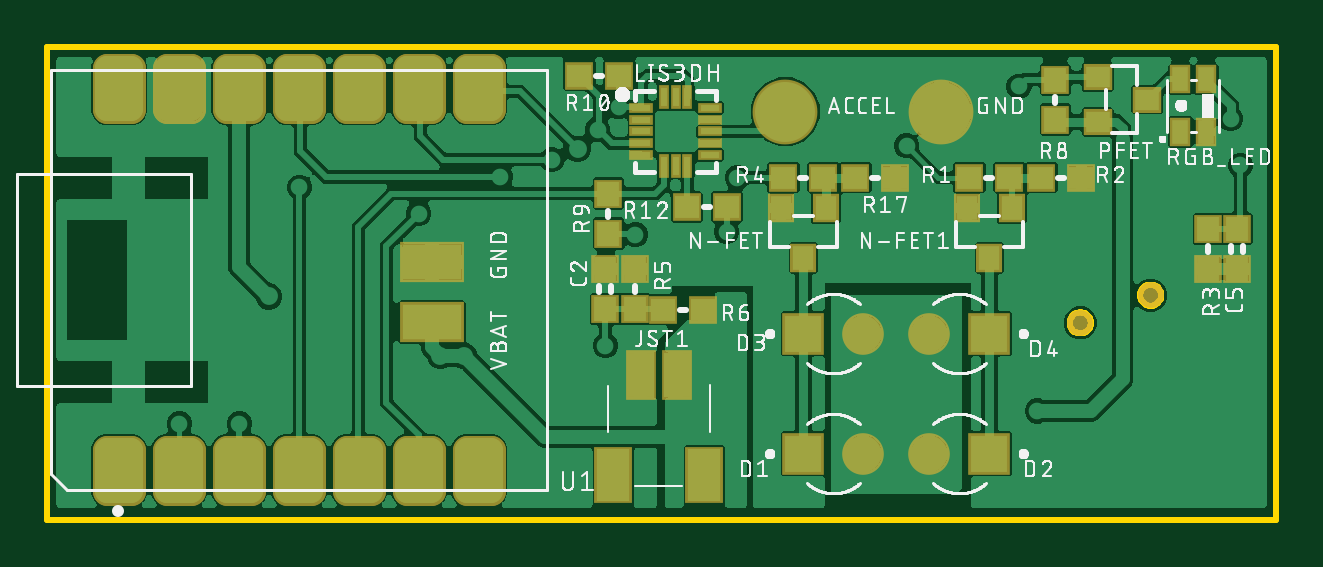
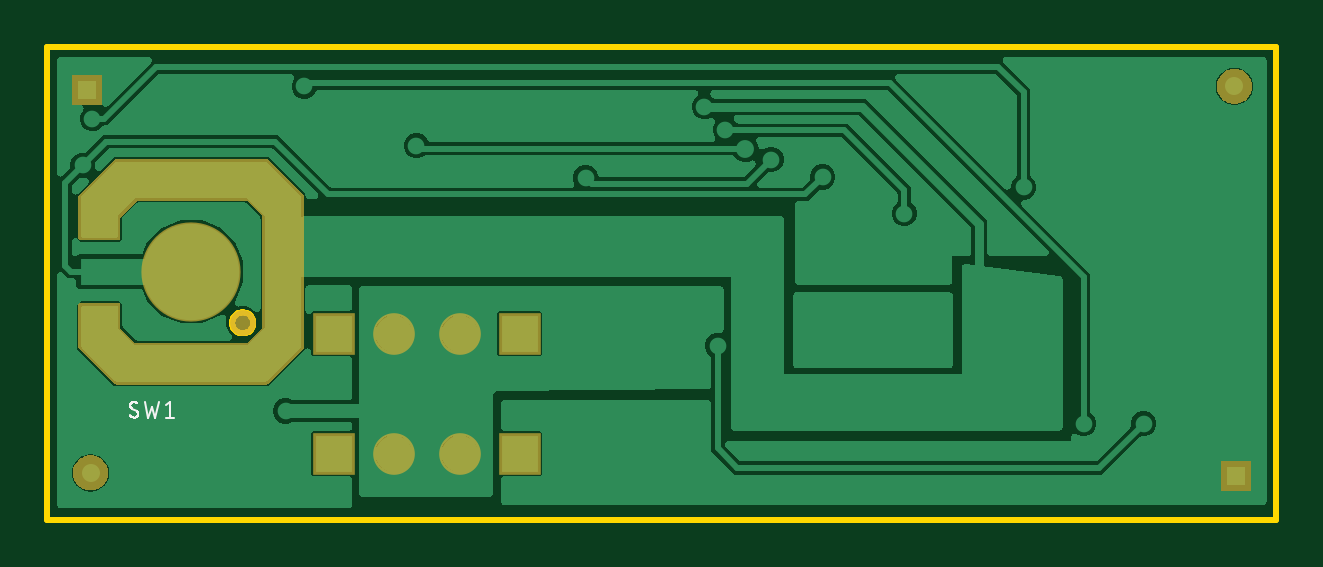
Circuit board: 8 layer files. Board 52.0 x 20.0 mm.
- bottom_copper: copper_bottom.gbr (82216 bytes)
- top_copper: copper_top.gbr (204519 bytes)
- outline: profile.gbr (1983 bytes)
- bottom_silk: silkscreen_bottom.gbr (3033 bytes)
- top_silk: silkscreen_top.gbr (109015 bytes)
- bottom_mask: soldermask_bottom.gbr (8671 bytes)
- top_mask: soldermask_top.gbr (3836 bytes)
- paste: solderpaste_top.gbr (3484 bytes)

=== bottom_copper: copper_bottom.gbr (82216 bytes, source omitted) ===
=== top_copper: copper_top.gbr (204519 bytes, source omitted) ===
=== outline: profile.gbr ===
G04 EAGLE Gerber RS-274X export*
G75*
%MOMM*%
%FSLAX34Y34*%
%LPD*%
%IN*%
%IPPOS*%
%AMOC8*
5,1,8,0,0,1.08239X$1,22.5*%
G01*
%ADD10C,0.254000*%


D10*
X0Y0D02*
X520000Y0D01*
X520000Y200000D01*
X0Y200000D01*
X0Y0D01*
X471456Y95280D02*
X471380Y95858D01*
X471229Y96421D01*
X471006Y96960D01*
X470714Y97466D01*
X470359Y97928D01*
X469946Y98341D01*
X469484Y98696D01*
X468978Y98988D01*
X468439Y99211D01*
X467876Y99362D01*
X467298Y99438D01*
X466714Y99438D01*
X466136Y99362D01*
X465573Y99211D01*
X465034Y98988D01*
X464528Y98696D01*
X464066Y98341D01*
X463653Y97928D01*
X463298Y97466D01*
X463006Y96960D01*
X462783Y96421D01*
X462632Y95858D01*
X462556Y95280D01*
X462556Y94696D01*
X462632Y94118D01*
X462783Y93555D01*
X463006Y93016D01*
X463298Y92510D01*
X463653Y92048D01*
X464066Y91635D01*
X464528Y91280D01*
X465034Y90988D01*
X465573Y90765D01*
X466136Y90614D01*
X466714Y90538D01*
X467298Y90538D01*
X467876Y90614D01*
X468439Y90765D01*
X468978Y90988D01*
X469484Y91280D01*
X469946Y91635D01*
X470359Y92048D01*
X470714Y92510D01*
X471006Y93016D01*
X471229Y93555D01*
X471380Y94118D01*
X471456Y94696D01*
X471456Y95280D01*
X441726Y83550D02*
X441650Y84128D01*
X441499Y84691D01*
X441276Y85230D01*
X440984Y85736D01*
X440629Y86198D01*
X440216Y86611D01*
X439754Y86966D01*
X439248Y87258D01*
X438709Y87481D01*
X438146Y87632D01*
X437568Y87708D01*
X436984Y87708D01*
X436406Y87632D01*
X435843Y87481D01*
X435304Y87258D01*
X434798Y86966D01*
X434336Y86611D01*
X433923Y86198D01*
X433568Y85736D01*
X433276Y85230D01*
X433053Y84691D01*
X432902Y84128D01*
X432826Y83550D01*
X432826Y82966D01*
X432902Y82388D01*
X433053Y81825D01*
X433276Y81286D01*
X433568Y80780D01*
X433923Y80318D01*
X434336Y79905D01*
X434798Y79550D01*
X435304Y79258D01*
X435843Y79035D01*
X436406Y78884D01*
X436984Y78808D01*
X437568Y78808D01*
X438146Y78884D01*
X438709Y79035D01*
X439248Y79258D01*
X439754Y79550D01*
X440216Y79905D01*
X440629Y80318D01*
X440984Y80780D01*
X441276Y81286D01*
X441499Y81825D01*
X441650Y82388D01*
X441726Y82966D01*
X441726Y83550D01*
M02*

=== bottom_silk: silkscreen_bottom.gbr ===
G04 EAGLE Gerber RS-274X export*
G75*
%MOMM*%
%FSLAX34Y34*%
%LPD*%
%INSilkscreen Bottom*%
%IPPOS*%
%AMOC8*
5,1,8,0,0,1.08239X$1,22.5*%
G01*
%ADD10C,0.101600*%


D10*
X481471Y44648D02*
X481473Y44574D01*
X481479Y44499D01*
X481488Y44426D01*
X481501Y44352D01*
X481518Y44280D01*
X481538Y44209D01*
X481562Y44138D01*
X481590Y44069D01*
X481621Y44002D01*
X481655Y43936D01*
X481693Y43871D01*
X481734Y43809D01*
X481778Y43749D01*
X481825Y43692D01*
X481875Y43637D01*
X481928Y43584D01*
X481983Y43534D01*
X482040Y43487D01*
X482100Y43443D01*
X482162Y43402D01*
X482227Y43364D01*
X482293Y43330D01*
X482360Y43299D01*
X482429Y43271D01*
X482500Y43247D01*
X482571Y43227D01*
X482643Y43210D01*
X482717Y43197D01*
X482790Y43188D01*
X482865Y43182D01*
X482939Y43180D01*
X483050Y43182D01*
X483161Y43188D01*
X483272Y43198D01*
X483383Y43212D01*
X483492Y43230D01*
X483601Y43252D01*
X483710Y43277D01*
X483817Y43307D01*
X483923Y43340D01*
X484028Y43378D01*
X484131Y43418D01*
X484233Y43463D01*
X484333Y43511D01*
X484432Y43563D01*
X484528Y43618D01*
X484623Y43677D01*
X484715Y43739D01*
X484805Y43805D01*
X484893Y43873D01*
X484978Y43945D01*
X485060Y44020D01*
X485140Y44097D01*
X484957Y48316D02*
X484955Y48390D01*
X484949Y48465D01*
X484940Y48538D01*
X484927Y48612D01*
X484910Y48684D01*
X484890Y48755D01*
X484866Y48826D01*
X484838Y48895D01*
X484807Y48962D01*
X484773Y49028D01*
X484735Y49093D01*
X484694Y49155D01*
X484650Y49215D01*
X484603Y49272D01*
X484553Y49327D01*
X484500Y49380D01*
X484445Y49430D01*
X484388Y49477D01*
X484328Y49521D01*
X484266Y49562D01*
X484201Y49600D01*
X484135Y49634D01*
X484068Y49665D01*
X483999Y49693D01*
X483928Y49717D01*
X483857Y49737D01*
X483785Y49754D01*
X483711Y49767D01*
X483638Y49776D01*
X483563Y49782D01*
X483489Y49784D01*
X483385Y49782D01*
X483281Y49776D01*
X483177Y49766D01*
X483074Y49753D01*
X482971Y49735D01*
X482869Y49713D01*
X482768Y49688D01*
X482668Y49659D01*
X482569Y49626D01*
X482472Y49589D01*
X482376Y49549D01*
X482281Y49505D01*
X482189Y49457D01*
X482098Y49407D01*
X482009Y49352D01*
X481922Y49295D01*
X481838Y49234D01*
X484223Y47031D02*
X484286Y47070D01*
X484346Y47112D01*
X484405Y47157D01*
X484461Y47205D01*
X484514Y47256D01*
X484565Y47309D01*
X484614Y47364D01*
X484659Y47422D01*
X484702Y47482D01*
X484742Y47544D01*
X484778Y47608D01*
X484812Y47674D01*
X484842Y47742D01*
X484869Y47810D01*
X484892Y47880D01*
X484912Y47951D01*
X484928Y48023D01*
X484941Y48096D01*
X484950Y48169D01*
X484955Y48242D01*
X484957Y48316D01*
X482205Y45933D02*
X482142Y45894D01*
X482082Y45852D01*
X482024Y45807D01*
X481967Y45759D01*
X481914Y45708D01*
X481863Y45655D01*
X481814Y45600D01*
X481769Y45542D01*
X481726Y45482D01*
X481686Y45420D01*
X481650Y45356D01*
X481616Y45290D01*
X481586Y45222D01*
X481559Y45154D01*
X481536Y45084D01*
X481516Y45013D01*
X481500Y44941D01*
X481487Y44868D01*
X481478Y44795D01*
X481473Y44722D01*
X481471Y44648D01*
X482205Y45932D02*
X484223Y47032D01*
X478697Y49784D02*
X477229Y43180D01*
X475762Y47583D01*
X474294Y43180D01*
X472827Y49784D01*
X469824Y48316D02*
X467989Y49784D01*
X467989Y43180D01*
X466155Y43180D02*
X469824Y43180D01*
M02*

=== top_silk: silkscreen_top.gbr (109015 bytes, source omitted) ===
=== bottom_mask: soldermask_bottom.gbr (8671 bytes, source omitted) ===
=== top_mask: soldermask_top.gbr ===
G04 EAGLE Gerber RS-274X export*
G75*
%MOMM*%
%FSLAX34Y34*%
%LPD*%
%INSoldermask Top*%
%IPPOS*%
%AMOC8*
5,1,8,0,0,1.08239X$1,22.5*%
G01*
%ADD10R,1.168400X1.219200*%
%ADD11R,1.763200X1.763200*%
%ADD12C,1.763200*%
%ADD13R,1.303200X2.103200*%
%ADD14R,1.603200X2.403200*%
%ADD15R,1.003200X0.453200*%
%ADD16R,0.453200X1.003200*%
%ADD17R,1.103200X1.203200*%
%ADD18R,1.203200X1.103200*%
%ADD19R,1.219200X1.168400*%
%ADD20R,0.903200X1.203200*%
%ADD21C,1.093200*%
%ADD22C,2.743200*%
%ADD23C,1.211759*%
%ADD24R,2.703200X1.703200*%


D10*
X236220Y89154D03*
X236220Y106154D03*
X503696Y106030D03*
X503696Y123030D03*
D11*
X320040Y27940D03*
D12*
X345440Y27940D03*
D11*
X398780Y27940D03*
D12*
X373380Y27940D03*
D11*
X320040Y78740D03*
D12*
X345440Y78740D03*
D11*
X398780Y78740D03*
D12*
X373380Y78740D03*
D13*
X251286Y61234D03*
X266366Y61234D03*
D14*
X278096Y18674D03*
X239556Y18674D03*
D15*
X251438Y174338D03*
X251438Y169338D03*
X251438Y164338D03*
X251438Y159338D03*
X251438Y154338D03*
D16*
X260938Y149838D03*
X265938Y149838D03*
X270938Y149838D03*
D15*
X280438Y154338D03*
X280438Y159338D03*
X280438Y164338D03*
X280438Y169338D03*
X280438Y174338D03*
D16*
X270938Y178838D03*
X265938Y178838D03*
X260938Y178838D03*
D17*
X329540Y131920D03*
X310540Y131920D03*
X320040Y110920D03*
X408280Y131920D03*
X389280Y131920D03*
X398780Y110920D03*
D18*
X444660Y187300D03*
X444660Y168300D03*
X465660Y177800D03*
D19*
X407280Y144780D03*
X390280Y144780D03*
X287646Y132334D03*
X270646Y132334D03*
X359020Y144780D03*
X342020Y144780D03*
X437760Y144780D03*
X420760Y144780D03*
D10*
X491396Y106030D03*
X491396Y123030D03*
D19*
X328540Y144780D03*
X311540Y144780D03*
D10*
X248920Y106154D03*
X248920Y89154D03*
D19*
X260740Y88900D03*
X277740Y88900D03*
D10*
X426720Y186300D03*
X426720Y169300D03*
D20*
X490640Y164110D03*
X479640Y164110D03*
X479640Y186410D03*
X490640Y186410D03*
D21*
X467006Y94988D03*
X437276Y83258D03*
D22*
X312420Y172720D03*
X378460Y172720D03*
D10*
X237490Y138040D03*
X237490Y121040D03*
D19*
X225180Y187960D03*
X242180Y187960D03*
D23*
X187739Y29503D02*
X187739Y12089D01*
X177825Y12089D01*
X177825Y29503D01*
X187739Y29503D01*
X187739Y23601D02*
X177825Y23601D01*
X162339Y29503D02*
X162339Y12089D01*
X152425Y12089D01*
X152425Y29503D01*
X162339Y29503D01*
X162339Y23601D02*
X152425Y23601D01*
X136939Y29503D02*
X136939Y12089D01*
X127025Y12089D01*
X127025Y29503D01*
X136939Y29503D01*
X136939Y23601D02*
X127025Y23601D01*
X111539Y29503D02*
X111539Y12089D01*
X101625Y12089D01*
X101625Y29503D01*
X111539Y29503D01*
X111539Y23601D02*
X101625Y23601D01*
X86139Y29503D02*
X86139Y12089D01*
X76225Y12089D01*
X76225Y29503D01*
X86139Y29503D01*
X86139Y23601D02*
X76225Y23601D01*
X60739Y29503D02*
X60739Y12089D01*
X50825Y12089D01*
X50825Y29503D01*
X60739Y29503D01*
X60739Y23601D02*
X50825Y23601D01*
X35339Y29503D02*
X35339Y12089D01*
X25425Y12089D01*
X25425Y29503D01*
X35339Y29503D01*
X35339Y23601D02*
X25425Y23601D01*
X187739Y173739D02*
X187739Y191153D01*
X187739Y173739D02*
X177825Y173739D01*
X177825Y191153D01*
X187739Y191153D01*
X187739Y185251D02*
X177825Y185251D01*
X162339Y191153D02*
X162339Y173739D01*
X152425Y173739D01*
X152425Y191153D01*
X162339Y191153D01*
X162339Y185251D02*
X152425Y185251D01*
X136939Y191153D02*
X136939Y173739D01*
X127025Y173739D01*
X127025Y191153D01*
X136939Y191153D01*
X136939Y185251D02*
X127025Y185251D01*
X111539Y191153D02*
X111539Y173739D01*
X101625Y173739D01*
X101625Y191153D01*
X111539Y191153D01*
X111539Y185251D02*
X101625Y185251D01*
X86139Y191153D02*
X86139Y173739D01*
X76225Y173739D01*
X76225Y191153D01*
X86139Y191153D01*
X86139Y185251D02*
X76225Y185251D01*
X60739Y191153D02*
X60739Y173739D01*
X50825Y173739D01*
X50825Y191153D01*
X60739Y191153D01*
X60739Y185251D02*
X50825Y185251D01*
X35339Y191153D02*
X35339Y173739D01*
X25425Y173739D01*
X25425Y191153D01*
X35339Y191153D01*
X35339Y185251D02*
X25425Y185251D01*
D24*
X162882Y83646D03*
X162882Y109046D03*
M02*

=== paste: solderpaste_top.gbr ===
G04 EAGLE Gerber RS-274X export*
G75*
%MOMM*%
%FSLAX34Y34*%
%LPD*%
%INSolderpaste Top*%
%IPPOS*%
%AMOC8*
5,1,8,0,0,1.08239X$1,22.5*%
G01*
%ADD10R,0.965200X1.016000*%
%ADD11R,1.100000X1.900000*%
%ADD12R,1.400000X2.200000*%
%ADD13R,0.800000X0.250000*%
%ADD14R,0.250000X0.800000*%
%ADD15R,0.900000X1.000000*%
%ADD16R,1.000000X0.900000*%
%ADD17R,1.016000X0.965200*%
%ADD18R,0.700000X1.000000*%
%ADD19C,1.000000*%
%ADD20R,2.500000X1.500000*%


D10*
X236220Y89154D03*
X236220Y106154D03*
X503696Y106030D03*
X503696Y123030D03*
D11*
X251286Y61234D03*
X266366Y61234D03*
D12*
X278096Y18674D03*
X239556Y18674D03*
D13*
X251438Y174338D03*
X251438Y169338D03*
X251438Y164338D03*
X251438Y159338D03*
X251438Y154338D03*
D14*
X260938Y149838D03*
X265938Y149838D03*
X270938Y149838D03*
D13*
X280438Y154338D03*
X280438Y159338D03*
X280438Y164338D03*
X280438Y169338D03*
X280438Y174338D03*
D14*
X270938Y178838D03*
X265938Y178838D03*
X260938Y178838D03*
D15*
X329540Y131920D03*
X310540Y131920D03*
X320040Y110920D03*
X408280Y131920D03*
X389280Y131920D03*
X398780Y110920D03*
D16*
X444660Y187300D03*
X444660Y168300D03*
X465660Y177800D03*
D17*
X407280Y144780D03*
X390280Y144780D03*
X287646Y132334D03*
X270646Y132334D03*
X359020Y144780D03*
X342020Y144780D03*
X437760Y144780D03*
X420760Y144780D03*
D10*
X491396Y106030D03*
X491396Y123030D03*
D17*
X328540Y144780D03*
X311540Y144780D03*
D10*
X248920Y106154D03*
X248920Y89154D03*
D17*
X260740Y88900D03*
X277740Y88900D03*
D10*
X426720Y186300D03*
X426720Y169300D03*
D18*
X490640Y164110D03*
X479640Y164110D03*
X479640Y186410D03*
X490640Y186410D03*
D10*
X237490Y138040D03*
X237490Y121040D03*
D17*
X225180Y187960D03*
X242180Y187960D03*
D19*
X187782Y29546D02*
X187782Y12046D01*
X177782Y12046D01*
X177782Y29546D01*
X187782Y29546D01*
X187782Y21546D02*
X177782Y21546D01*
X162382Y29546D02*
X162382Y12046D01*
X152382Y12046D01*
X152382Y29546D01*
X162382Y29546D01*
X162382Y21546D02*
X152382Y21546D01*
X136982Y29546D02*
X136982Y12046D01*
X126982Y12046D01*
X126982Y29546D01*
X136982Y29546D01*
X136982Y21546D02*
X126982Y21546D01*
X111582Y29546D02*
X111582Y12046D01*
X101582Y12046D01*
X101582Y29546D01*
X111582Y29546D01*
X111582Y21546D02*
X101582Y21546D01*
X86182Y29546D02*
X86182Y12046D01*
X76182Y12046D01*
X76182Y29546D01*
X86182Y29546D01*
X86182Y21546D02*
X76182Y21546D01*
X60782Y29546D02*
X60782Y12046D01*
X50782Y12046D01*
X50782Y29546D01*
X60782Y29546D01*
X60782Y21546D02*
X50782Y21546D01*
X35382Y29546D02*
X35382Y12046D01*
X25382Y12046D01*
X25382Y29546D01*
X35382Y29546D01*
X35382Y21546D02*
X25382Y21546D01*
X187782Y173696D02*
X187782Y191196D01*
X187782Y173696D02*
X177782Y173696D01*
X177782Y191196D01*
X187782Y191196D01*
X187782Y183196D02*
X177782Y183196D01*
X162382Y191196D02*
X162382Y173696D01*
X152382Y173696D01*
X152382Y191196D01*
X162382Y191196D01*
X162382Y183196D02*
X152382Y183196D01*
X136982Y191196D02*
X136982Y173696D01*
X126982Y173696D01*
X126982Y191196D01*
X136982Y191196D01*
X136982Y183196D02*
X126982Y183196D01*
X111582Y191196D02*
X111582Y173696D01*
X101582Y173696D01*
X101582Y191196D01*
X111582Y191196D01*
X111582Y183196D02*
X101582Y183196D01*
X86182Y191196D02*
X86182Y173696D01*
X76182Y173696D01*
X76182Y191196D01*
X86182Y191196D01*
X86182Y183196D02*
X76182Y183196D01*
X60782Y191196D02*
X60782Y173696D01*
X50782Y173696D01*
X50782Y191196D01*
X60782Y191196D01*
X60782Y183196D02*
X50782Y183196D01*
X35382Y191196D02*
X35382Y173696D01*
X25382Y173696D01*
X25382Y191196D01*
X35382Y191196D01*
X35382Y183196D02*
X25382Y183196D01*
D20*
X162882Y83646D03*
X162882Y109046D03*
M02*
